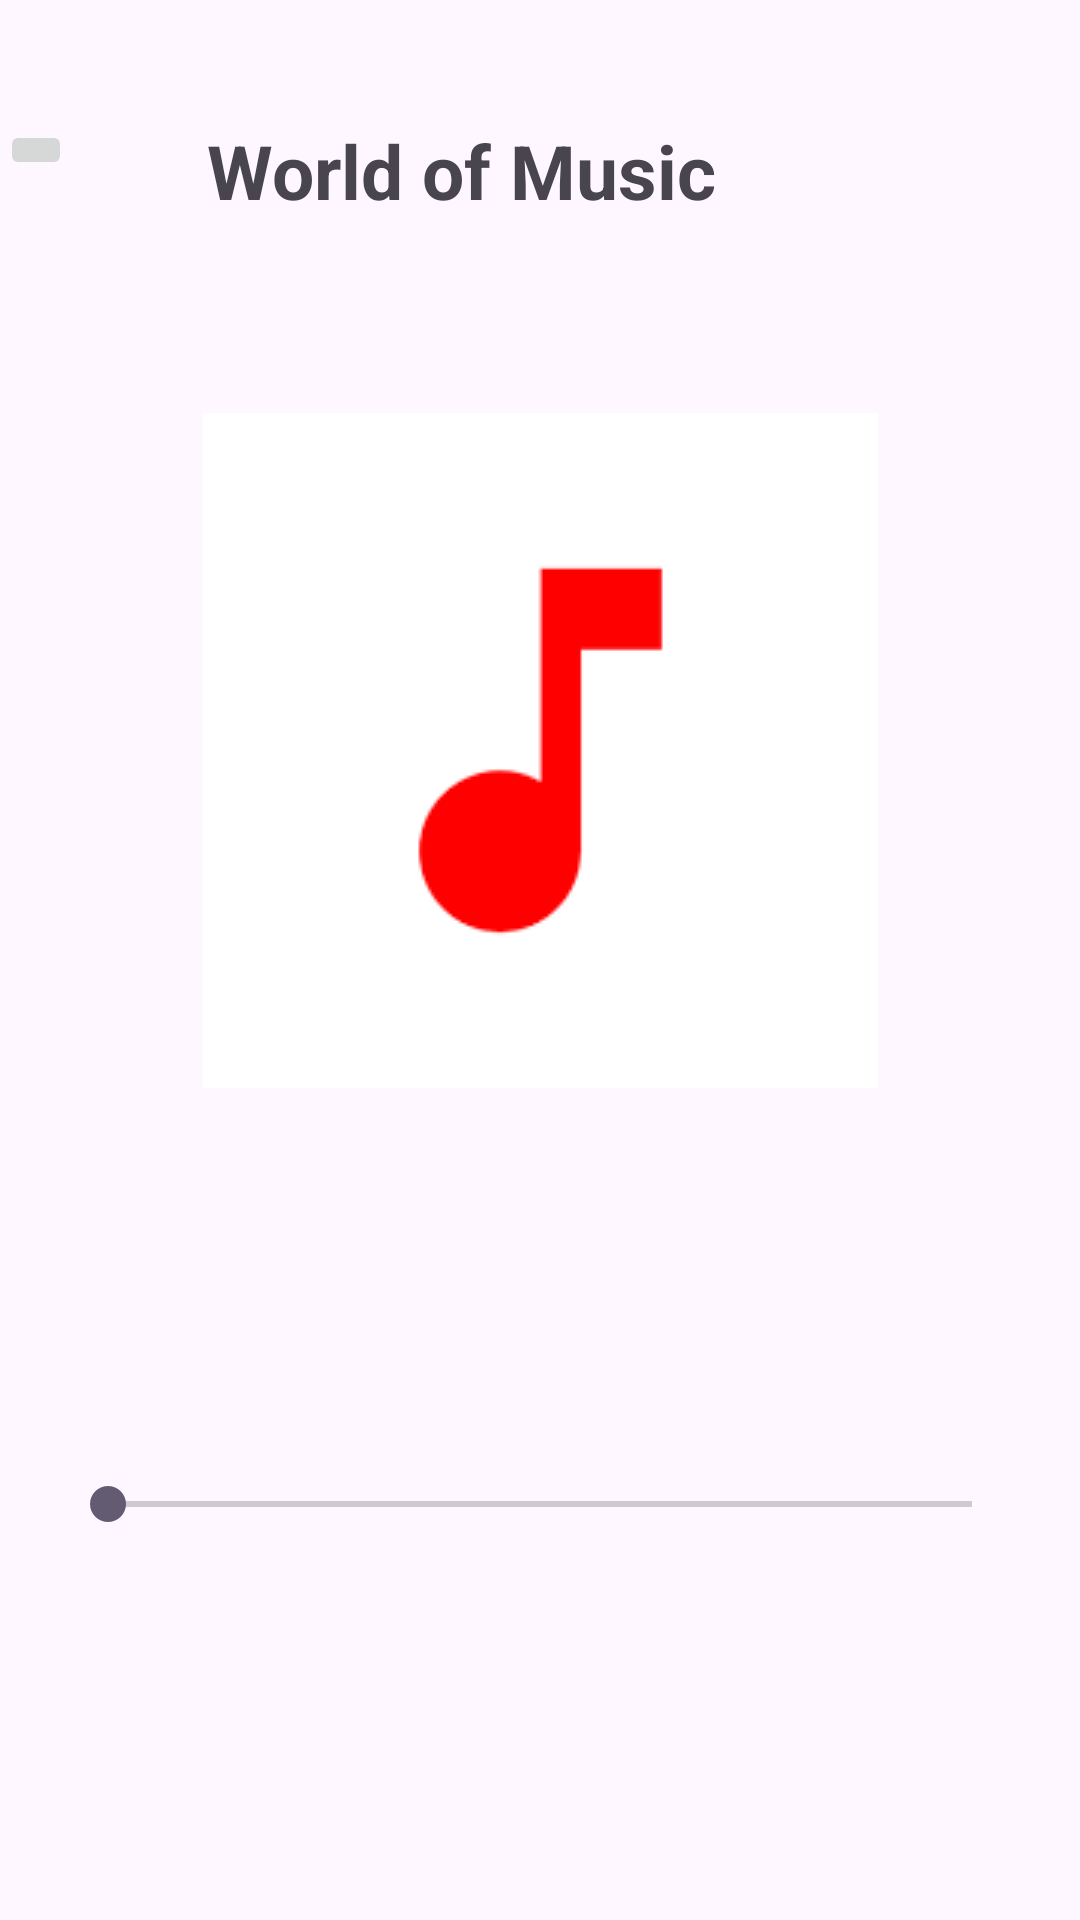

Layout XML and referenced resources for this Android screen:
<!-- AndroidManifest.xml: application theme Theme.Play_List_01 -->
<!-- res/layout/activity_second.xml -->
<?xml version="1.0" encoding="utf-8"?>
<androidx.constraintlayout.widget.ConstraintLayout xmlns:android="http://schemas.android.com/apk/res/android"
    xmlns:app="http://schemas.android.com/apk/res-auto"
    xmlns:tools="http://schemas.android.com/tools"
    android:layout_width="match_parent"
    android:layout_height="match_parent"
    tools:context=".SecondActivity">
    <LinearLayout
        android:layout_width="match_parent"
        app:layout_constraintStart_toStartOf="parent"
        app:layout_constraintTop_toTopOf="parent"
        app:layout_constraintEnd_toEndOf="parent"
        android:layout_marginTop="40dp"
        android:orientation="horizontal"
        android:layout_height="wrap_content">

        <ImageButton
            android:layout_width="wrap_content"
            android:layout_height="wrap_content"
            android:id="@+id/prev"
            android:src="@drawable/baseline_arrow_back_ios_24"/>
        <TextView
            android:layout_width="wrap_content"
            android:layout_height="wrap_content"
            android:text="World of Music"
            android:textSize="25sp"
            android:gravity="center"
            android:layout_gravity="center"
            android:layout_marginStart="45dp"
            android:textStyle="bold"/>

    </LinearLayout>

    <ImageView
        android:id="@+id/img_player"
        style=""
        android:layout_width="wrap_content"
        android:layout_height="wrap_content"
        android:layout_marginBottom="160dp"
        android:src="@drawable/img"
        app:layout_constraintBottom_toBottomOf="parent"
        app:layout_constraintEnd_toEndOf="parent"
        app:layout_constraintStart_toStartOf="parent"
        app:layout_constraintTop_toTopOf="parent"
        app:layout_constraintVertical_bias="0.54" />

    <LinearLayout
        android:layout_width="match_parent"
        android:layout_height="25dp"
        android:orientation="horizontal"
        app:layout_constraintBottom_toBottomOf="parent"
        app:layout_constraintStart_toStartOf="parent"
        app:layout_constraintTop_toBottomOf="@+id/img_player"
        android:layout_margin="20dp">

        <androidx.appcompat.widget.AppCompatSeekBar
            android:layout_width="wrap_content"
            android:layout_height="match_parent"
            android:layout_weight="1"/>
    </LinearLayout>

</androidx.constraintlayout.widget.ConstraintLayout>
<!-- resources referenced by this layout -->
<resources>
  <!-- drawable img: png bitmap (drawable, 1638 bytes) -->
  <style name="Theme.Play_List_01" parent="Base.Theme.Play_List_01" />
  <style name="Base.Theme.Play_List_01" parent="Theme.Material3.DayNight.NoActionBar">
          
          
      </style>
</resources>
